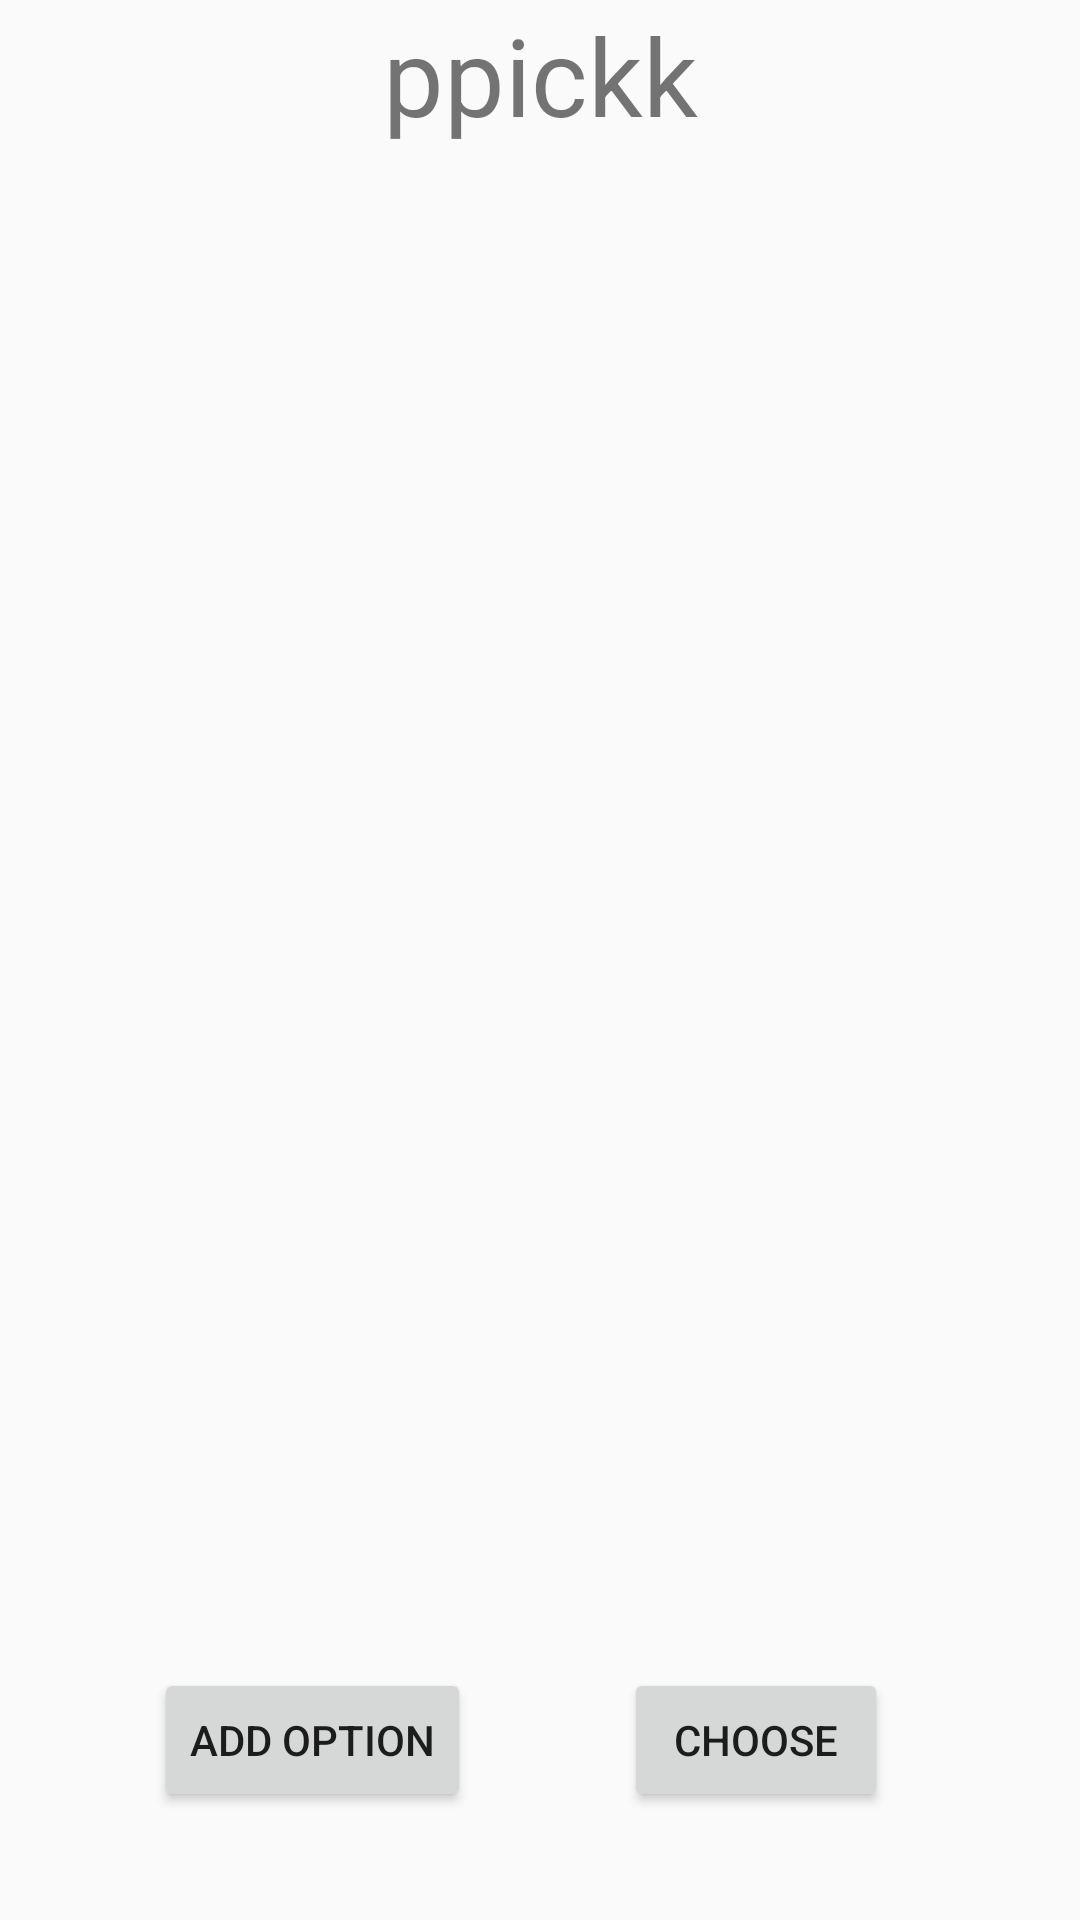

Layout XML and referenced resources for this Android screen:
<!-- AndroidManifest.xml: application theme AppTheme -->
<!-- res/layout/activity_list.xml -->
<?xml version="1.0" encoding="utf-8"?>
<androidx.constraintlayout.widget.ConstraintLayout xmlns:android="http://schemas.android.com/apk/res/android"
    xmlns:app="http://schemas.android.com/apk/res-auto"
    xmlns:tools="http://schemas.android.com/tools"
    android:id="@+id/mainLayout"
    android:layout_width="match_parent"
    android:layout_height="match_parent"
    android:orientation="vertical"
    tools:context=".ListActivity">

    <Button
        android:id="@+id/chooseButton"
        android:layout_width="wrap_content"
        android:layout_height="wrap_content"
        android:layout_marginEnd="64dp"
        android:layout_marginRight="64dp"
        android:layout_marginBottom="36dp"
        android:layout_weight="0"
        android:onClick="chooseOption"
        android:text="@string/button_choose"
        app:layout_constraintBottom_toBottomOf="parent"
        app:layout_constraintEnd_toEndOf="parent" />

    <Button
        android:id="@+id/addOptionButton"
        android:layout_width="wrap_content"
        android:layout_height="wrap_content"
        android:layout_marginStart="8dp"
        android:layout_marginLeft="8dp"
        android:layout_marginEnd="8dp"
        android:layout_marginRight="8dp"
        android:layout_marginBottom="36dp"
        android:layout_weight="0"
        android:onClick="addOption"
        android:text="@string/button_add_option"
        app:layout_constraintBottom_toBottomOf="parent"
        app:layout_constraintEnd_toStartOf="@+id/chooseButton"
        app:layout_constraintHorizontal_bias="0.503"
        app:layout_constraintStart_toStartOf="parent"
        tools:text="@string/button_add_option" />

    <ScrollView
        android:layout_width="match_parent"
        android:layout_height="match_parent">


        <LinearLayout
            android:id="@+id/optionLayout"
            android:layout_width="match_parent"
            android:layout_height="wrap_content"
            android:orientation="vertical">

            <TextView
                android:id="@+id/titleText"
                android:layout_width="match_parent"
                android:layout_height="50dp"
                android:gravity="center"
                android:text="@string/app_name"
                android:textSize="36sp"
                tools:text="@string/app_name" />

        </LinearLayout>
    </ScrollView>
</androidx.constraintlayout.widget.ConstraintLayout>
<!-- resources referenced by this layout -->
<resources>
  <string name="app_name">ppickk</string>
  <string name="button_add_option">Add option</string>
  <string name="button_choose">Choose</string>
  <style name="AppTheme" parent="Theme.AppCompat.Light.DarkActionBar">
          
          <item name="colorPrimary">@color/colorPrimary</item>
          <item name="colorPrimaryDark">@color/colorPrimaryDark</item>
          <item name="colorAccent">@color/colorAccent</item>
      </style>
  <!-- not gathered from this repository: default colours our renderer supplied (Android Studio template values) -->
  <color name="colorPrimary">#FF6200EE</color>
  <color name="colorPrimaryDark">#FF3700B3</color>
  <color name="colorAccent">#FF03DAC5</color>
</resources>
